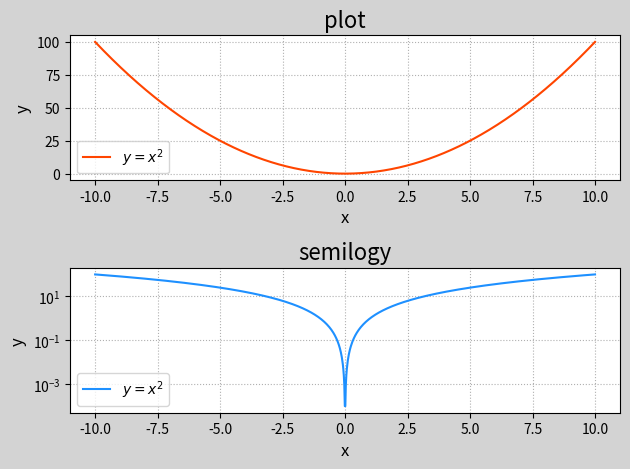

Reproduce this figure in Python.
from __future__ import unicode_literals
import numpy as np
import matplotlib.pyplot as mp

x = np.linspace(-10,10,1000)
y = x**2

mp.figure('Log', facecolor='lightgray')

mp.subplot(211)
mp.title('plot',fontsize=16)
mp.xlabel('x',fontsize=12)
mp.ylabel('y',fontsize=12)
mp.tick_params(labelsize=10)
mp.grid(linestyle=':')

mp.plot(x,y,c='orangered',label=r'$y=x^2$')
mp.legend()

mp.subplot(212)
mp.title('semilogy',fontsize=16)
mp.xlabel('x',fontsize=12)
mp.ylabel('y',fontsize=12)
mp.tick_params(labelsize=10)
mp.grid(linestyle=':')

mp.semilogy(x,y,c='dodgerblue',label=r'$y=x^2$')
mp.legend()

mp.tight_layout()
mp.show()